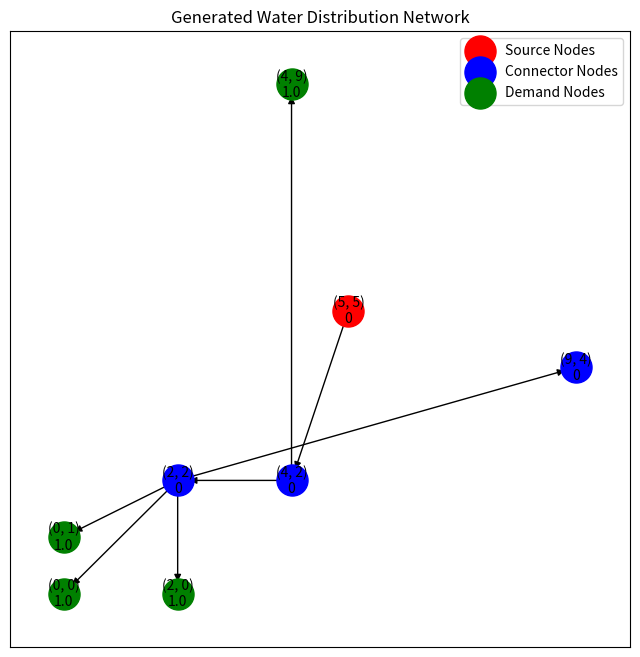

This figure's Python source:

# In this environment generator functtion, I want to generate multiple simplistic configurations of potential water distribution networks. This will take a 10x10 grid, with a source node in the centre of the network, 3-5 connector nodes around (connected to one another in various configurations) and 3-5 demand nodes at the peripheries.

# import libraries

import os
import networkx as nx
import random
import numpy as np
import matplotlib.pyplot as plt
import math

# Inputs

source_node = (5, 5)  # Source node at center of a 10x10 grid
num_connect = random.randint(3, 5)  # Number of connector nodes
num_demand = random.randint(3, 5)  # Number of demand nodes
pipe_diameters = [0.1, 0.2, 0.3, 0.4, 0.5]  # Arbitrary pipe diameters in meters
pipe_roughnesses = [0.01, 0.02, 0.03, 0.04, 0.05]  # Arbitrary pipe roughnesses in meters

def generate_network(source_node, num_connect, num_demand, pipe_diameters, pipe_roughnesses):

    """
    Generate a random network of pipes and nodes within a 10x10 grid.
    The source node is at the center of the grid, connector nodes are randomly placed,
    and demand nodes are at the edges of the grid.
    """
    
    # Create a directed graph
    G = nx.DiGraph()
    
    # Add source node
    G.add_node(source_node, demand=0, source=True)
    
    # Generate connector nodes at random locations in the grid
    connector_nodes = []
    for i in range(num_connect):
        while True:
            x = random.randint(0, 9)
            y = random.randint(0, 9)
            node = (x, y)
            if node != source_node and node not in connector_nodes:
                connector_nodes.append(node)
                G.add_node(node, demand=0, source=False)
                break
    
    # Generate demand nodes at random locations on the edges of the grid
    demand_nodes = []
    edge_locations = [(x, 0) for x in range(10)] + [(x, 9) for x in range(10)] + \
                    [(0, y) for y in range(10)] + [(9, y) for y in range(10)]
    
    for i in range(num_demand):
        while True:
            node = random.choice(edge_locations)
            if node != source_node and node not in connector_nodes and node not in demand_nodes:
                demand_nodes.append(node)
                G.add_node(node, demand=random.choice([1.0, 2.0]), source=False)  # Random demand value
                edge_locations.remove(node)  # Remove this location from available edge locations
                break

    unconnected_nodes = set(connector_nodes)
    # Connect source node to its nearest neighbours
    G, unconnected_nodes, nearest_node = connect_nodes(G, connector_nodes, unconnected_nodes, source_node)

    # Connect each connector node to its nearest neighbouring connector node, in an order than ensures directed flow
    while unconnected_nodes:
        G, unconnected_nodes, nearest_node = connect_nodes(G, connector_nodes, unconnected_nodes, nearest_node)

    # Connect each demand node to its nearest neighbouring connector node
    G = connect_demand_nodes(G, demand_nodes, connector_nodes)

    # Plot the generated network
    plot_network(G)

def connect_nodes(G, node_list, unconnected_nodes, node):
    
    upd_node_list = [n for n in node_list if n != node]  # Exclude the current node from the list
    upd_node_list = [n for n in upd_node_list if not (G.has_edge(node, n) or G.has_edge(n, node))]

    # Connect node to its nearest neighbors in node_list, ensuring the node is not already connected to something and the connection in the opposite direction does not exist
    distances = [(n, np.linalg.norm(np.array(n) - np.array(node))) for n in upd_node_list if n in unconnected_nodes]
    nearest_node = min(distances, key=lambda x: x[1])[0]

    G.add_edge(node, nearest_node, diameter=random.choice(pipe_diameters), roughness=random.choice(pipe_roughnesses))
    unconnected_nodes.remove(nearest_node)
    return G, unconnected_nodes, nearest_node

def connect_demand_nodes(G, demand_nodes, connector_nodes):
    for demand_node in demand_nodes:
        distances = [(node, np.linalg.norm(np.array(node) - np.array(demand_node))) for node in connector_nodes]
        if distances:
            nearest_connector = min(distances, key=lambda x: x[1])[0]
            G.add_edge(nearest_connector, demand_node, diameter=random.choice(pipe_diameters), roughness=random.choice(pipe_roughnesses))
    return G

def plot_network(G):
    """
    Plot the generated network using matplotlib with different colors for source, connector, and demand nodes.
    """
    pos = {node: node for node in G.nodes()}
    labels = {node: f"{node}\n{G.nodes[node]['demand']}" for node in G.nodes()}
    
    # Separate nodes by type
    source_nodes = [node for node in G.nodes if G.nodes[node].get('source', False)]
    demand_nodes = [node for node in G.nodes if G.nodes[node].get('demand', 0) > 0]
    connector_nodes = [node for node in G.nodes if node not in source_nodes and node not in demand_nodes]
    
    plt.figure(figsize=(8, 8))
    
    # Draw nodes with different colors
    nx.draw_networkx_nodes(G, pos, nodelist=source_nodes, node_color='red', label='Source Nodes', node_size=500)
    nx.draw_networkx_nodes(G, pos, nodelist=connector_nodes, node_color='blue', label='Connector Nodes', node_size=500)
    nx.draw_networkx_nodes(G, pos, nodelist=demand_nodes, node_color='green', label='Demand Nodes', node_size=500)
    
    # Draw edges
    nx.draw_networkx_edges(G, pos)
    
    # Draw labels
    nx.draw_networkx_labels(G, pos, labels=labels, font_size=10)
    
    plt.title("Generated Water Distribution Network")
    plt.legend()
    plt.show()

# Generate and plot the network
generate_network(source_node, num_connect, num_demand, pipe_diameters, pipe_roughnesses)
